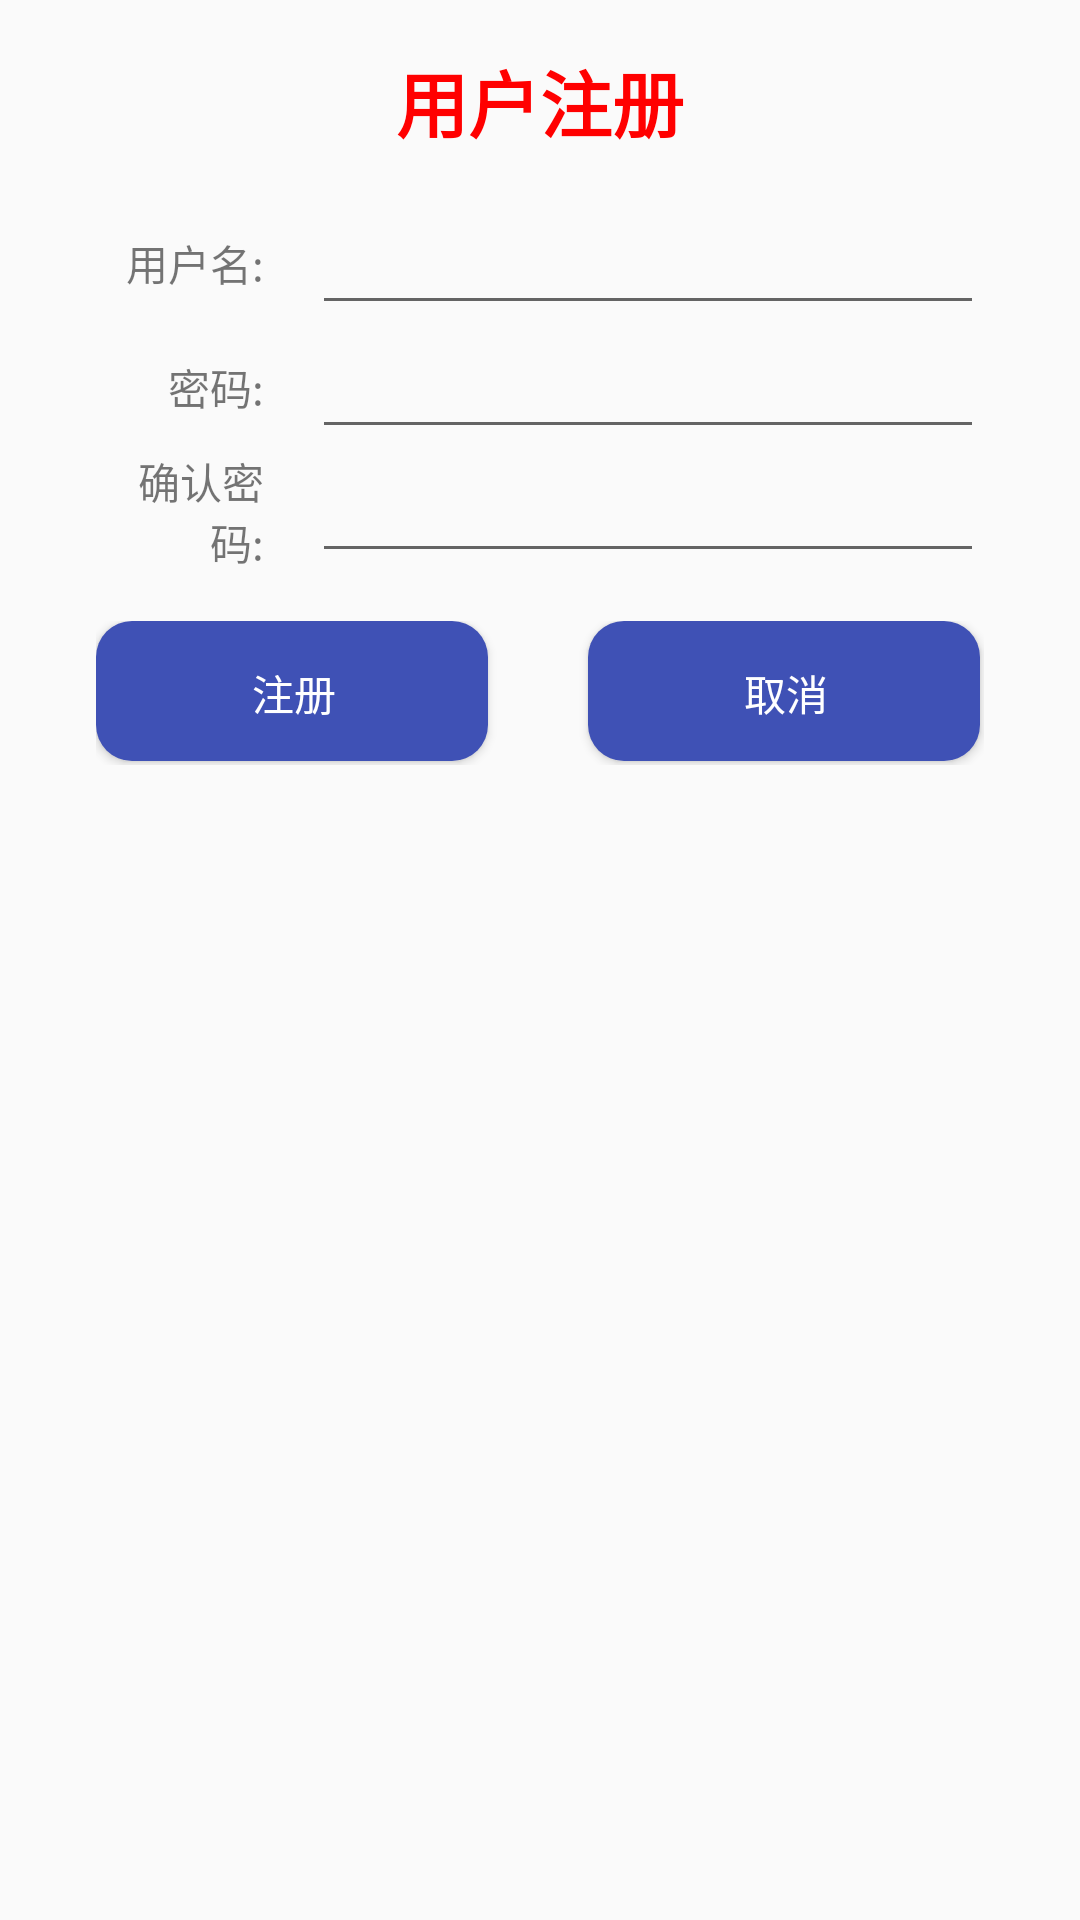

Produce the Android XML layout that renders to this screen, including the resource entries it uses.
<!-- AndroidManifest.xml: application theme AppTheme.NoActionBar -->
<!-- res/layout/activity_sign_up.xml -->
<?xml version="1.0" encoding="utf-8"?>
<LinearLayout xmlns:android="http://schemas.android.com/apk/res/android"
    xmlns:app="http://schemas.android.com/apk/res-auto"
    xmlns:tools="http://schemas.android.com/tools"
    android:layout_width="match_parent"
    android:layout_height="match_parent"
    android:paddingLeft="32dp"
    android:paddingRight="32dp"
    android:orientation="vertical">

    <TextView
        android:layout_width="wrap_content"
        android:layout_height="wrap_content"
        android:layout_gravity="center_horizontal"
        android:textSize="24sp"
        android:layout_marginTop="16dp"
        android:layout_marginBottom="16dp"
        android:textStyle="bold"
        android:textColor="@color/colorRed"
        android:text="用户注册"/>

    <LinearLayout
        android:layout_width="match_parent"
        android:layout_height="wrap_content"
        android:orientation="horizontal">

        <TextView
            android:layout_width="0dp"
            android:layout_height="wrap_content"
            android:layout_weight="0.2"
            android:layout_gravity="center"
            android:gravity="right"
            android:text="用户名:"/>

        <EditText
            android:id="@+id/edt_id"
            android:layout_width="0dp"
            android:layout_height="wrap_content"
            android:layout_marginLeft="16dp"
            android:layout_weight="0.8"/>

    </LinearLayout>

    <LinearLayout
        android:layout_width="match_parent"
        android:layout_height="wrap_content"
        android:orientation="horizontal">

        <TextView
            android:layout_width="0dp"
            android:layout_height="wrap_content"
            android:layout_weight="0.2"
            android:layout_gravity="center"
            android:gravity="right"
            android:text="密码:"/>

        <EditText
            android:id="@+id/edt_password"
            android:layout_width="0dp"
            android:layout_height="wrap_content"
            android:inputType="textPassword"
            android:layout_marginLeft="16dp"
            android:layout_weight="0.8"/>

    </LinearLayout>

    <LinearLayout
        android:layout_width="match_parent"
        android:layout_height="wrap_content"
        android:orientation="horizontal">

        <TextView
            android:layout_width="0dp"
            android:layout_height="wrap_content"
            android:layout_weight="0.2"
            android:layout_gravity="center"
            android:gravity="right"
            android:text="确认密码:"/>

        <EditText
            android:id="@+id/edt_conf_password"
            android:layout_width="0dp"
            android:layout_height="wrap_content"
            android:inputType="textPassword"
            android:layout_marginLeft="16dp"
            android:layout_weight="0.8"/>

    </LinearLayout>

    <LinearLayout
        android:layout_width="match_parent"
        android:layout_height="wrap_content"
        android:orientation="horizontal"
        android:layout_marginBottom="16dp"
        android:layout_marginTop="16dp">

        <Button
            android:id="@+id/btn_signup"
            android:layout_width="0dp"
            android:layout_height="wrap_content"
            android:layout_weight="1"
            android:text="注册"
            android:layout_marginRight="16dp"
            style="@style/ButtonDefault"/>

        <Button
            android:id="@+id/btn_cancel"
            android:layout_width="0dp"
            android:layout_height="wrap_content"
            android:layout_weight="1"
            android:text="取消"
            android:layout_marginLeft="16dp"
            style="@style/ButtonDefault"/>

    </LinearLayout>

</LinearLayout>
<!-- resources referenced by this layout -->
<resources>
  <color name="colorRed">#FF0000</color>
  <style name="ButtonDefault">
          <item name="android:layout_height">36dp</item>
          <item name="android:textSize">14sp</item>
          <item name="android:textColor">@color/colorWhite</item>
          <item name="android:background">@drawable/button_background</item>
      </style>
  <style name="AppTheme.NoActionBar">
          <item name="windowActionBar">false</item>
          <item name="windowNoTitle">true</item>
      </style>
  <color name="colorWhite">#FFFFFF</color>
  <!-- drawable button_background (drawable) -->
  <?xml version="1.0" encoding="utf-8"?>
  <selector xmlns:android="http://schemas.android.com/apk/res/android">
      <item
          android:state_pressed="false"
          android:drawable="@drawable/button_bg_normal"/>
      <item
          android:state_pressed="true"
          android:drawable="@drawable/button_bg_pressed"/>
  </selector>
  <!-- drawable button_bg_normal (drawable) -->
  <?xml version="1.0" encoding="utf-8"?>
  <layer-list xmlns:android="http://schemas.android.com/apk/res/android">
  
      <item
          android:left="0dp"
          android:right="1.5dp"
          android:top="0dp"
          android:bottom="1.5dp">
          <shape android:shape="rectangle">
              <solid android:color="@color/colorPrimary"/>
              <corners android:radius="12dp" />
          </shape>
      </item>
  </layer-list>
  <!-- drawable button_bg_pressed (drawable) -->
  <?xml version="1.0" encoding="utf-8"?>
  <layer-list xmlns:android="http://schemas.android.com/apk/res/android">
  
      <item
          android:left="0dp"
          android:right="1.5dp"
          android:top="0dp"
          android:bottom="1.5dp">
          <shape android:shape="rectangle">
              <solid android:color="@color/colorPrimaryDark"/>
              <corners android:radius="12dp" />
          </shape>
      </item>
  </layer-list>
  <color name="colorPrimary">#3F51B5</color>
  <color name="colorPrimaryDark">#303F9F</color>
</resources>
